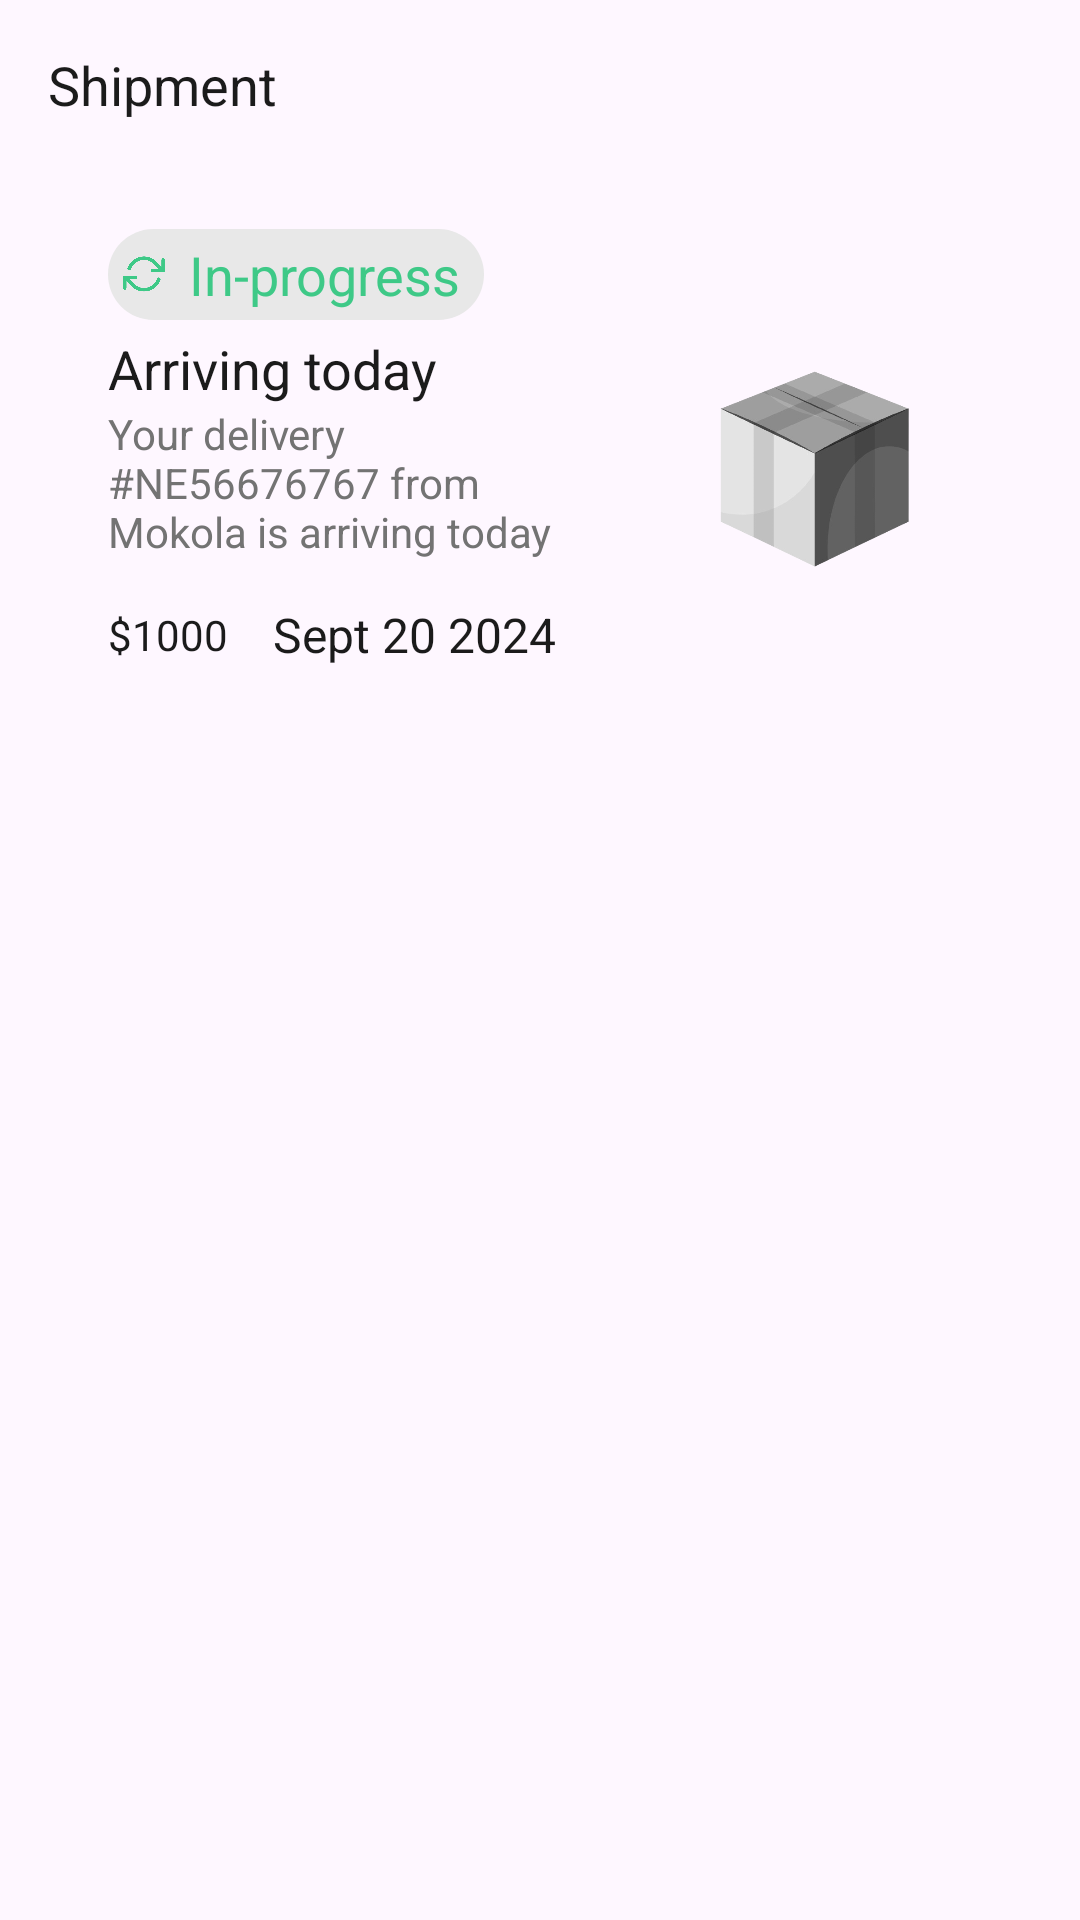

Here is an Android app screen rendered from its layout file. Give the layout XML and the strings, colors and styles it references.
<!-- AndroidManifest.xml: application theme Theme.Moov -->
<!-- res/layout/fragment_in_progress.xml -->
<?xml version="1.0" encoding="utf-8"?>
<ScrollView xmlns:android="http://schemas.android.com/apk/res/android"
    xmlns:tools="http://schemas.android.com/tools"
    android:layout_width="match_parent"
    android:layout_height="match_parent"
    xmlns:app="http://schemas.android.com/apk/res-auto"
    tools:context=".fragments.InProgressFragment">

    <FrameLayout
        android:layout_width="match_parent"
        android:layout_height="match_parent"
        tools:context=".fragments.ShipmentFragment">


        <RelativeLayout
            android:layout_width="match_parent"
            android:layout_height="wrap_content"
            tools:ignore="MissingConstraints">







            <TextView
                android:id="@+id/shipment_text"
                android:layout_width="wrap_content"
                android:layout_height="wrap_content"
                android:text="@string/shipment_text"
                android:textSize="18sp"
                android:layout_marginEnd="5dp"
                android:layout_marginStart="16dp"
                android:layout_marginTop="16dp"
                android:textColor="@color/black" />



            <RelativeLayout
                android:id="@+id/progress"
                android:layout_width="match_parent"
                android:layout_height="wrap_content"
                android:layout_below="@+id/shipment_text"
                tools:ignore="MissingConstraints,NotSibling"
                android:paddingTop="16dp"
                android:paddingStart="16dp"
                android:paddingEnd="16dp"
                android:layout_marginHorizontal="20dp"
                android:layout_marginVertical="20dp"
                android:background="@drawable/item_track_bg_border">

                <LinearLayout
                    android:layout_width="match_parent"
                    android:layout_height="wrap_content"
                    android:orientation="horizontal">

                    <LinearLayout
                        android:layout_width="wrap_content"
                        android:layout_height="wrap_content"
                        android:layout_weight="1"
                        android:orientation="vertical">

                        <LinearLayout
                            android:layout_width="wrap_content"
                            android:layout_height="wrap_content"
                            android:gravity="center"
                            android:layout_gravity="center_vertical"
                            android:background="@drawable/circular_light_grey_bg"
                            android:layout_marginEnd="8dp"
                            android:layout_marginBottom="4dp"
                            android:orientation="horizontal">

                            <ImageView
                                android:layout_width="24dp"
                                android:layout_height="24dp"
                                android:src="@drawable/loading"
                                android:contentDescription="@string/sender_icon_img"
                                android:tint="@color/green"
                                tools:ignore="UseAppTint"
                                android:padding="5dp" />
                            <TextView
                                android:layout_width="wrap_content"
                                android:layout_height="wrap_content"
                                android:text="@string/in_progress"
                                android:textSize="18sp"
                                android:layout_marginEnd="5dp"
                                android:padding="3dp"
                                android:textColor="@color/green" />
                        </LinearLayout>

                        <TextView
                            android:layout_width="wrap_content"
                            android:layout_height="wrap_content"
                            android:text="@string/arriving_today"
                            android:textSize="18sp"
                            android:textColor="@color/black" />
                        <TextView
                            android:layout_width="wrap_content"
                            android:layout_height="wrap_content"
                            android:text="@string/delivery_notice"
                            android:textSize="14sp"
                            android:layout_marginEnd="5dp"
                            android:paddingBottom="4dp"
                            android:paddingEnd="40dp"
                            android:paddingStart="0dp"
                            android:textColor="@color/light_grey" />

                        <LinearLayout
                            android:layout_width="wrap_content"
                            android:layout_height="wrap_content"
                            android:layout_marginTop="10dp"
                            android:layout_below="@+id/package_icon"
                            android:gravity="center">

                            <TextView
                                android:layout_width="wrap_content"
                                android:layout_height="wrap_content"
                                android:text="@string/charge"
                                android:textSize="14sp"
                                android:layout_marginEnd="5dp"
                                android:textColor="@color/black" />

                            <View
                                android:layout_width="5dp"
                                android:layout_height="5dp"
                                android:layout_marginEnd="5dp"
                                android:layout_gravity="center_vertical"
                                android:background="@drawable/dot_grey"/>


                            <TextView
                                android:layout_width="wrap_content"
                                android:layout_height="wrap_content"
                                android:text="@string/sept_20_2024"
                                android:textSize="16sp"
                                android:textColor="@color/black" />

                        </LinearLayout>
                    </LinearLayout>




                    <ImageView
                        android:layout_width="150dp"
                        android:layout_height="150dp"
                        android:src="@drawable/box_grey"
                        android:contentDescription="@string/package_icon"
                        android:layout_weight="1"
                        android:layout_marginEnd="20dp"
                        android:layout_marginTop="5dp"
                        />
                </LinearLayout>






            </RelativeLayout>



        </RelativeLayout>

    </FrameLayout>
</ScrollView>
<!-- resources referenced by this layout -->
<resources>
  <color name="black">#ff1b1b1b</color>
  <color name="green">#ff3ec987</color>
  <color name="light_grey">#737373</color>
  <!-- drawable box_grey: png bitmap (drawable, 42289 bytes) -->
  <!-- drawable circular_light_grey_bg (drawable) -->
  <?xml version="1.0" encoding="utf-8"?>
  <shape xmlns:android="http://schemas.android.com/apk/res/android">
      <solid android:color="@color/light_grey_001" />
      <corners android:radius="26dp" />
  </shape>
  <!-- drawable loading: png bitmap (drawable, 10215 bytes) -->
  <string name="arriving_today">Arriving today</string>
  <string name="charge">$1000</string>
  <string name="delivery_notice">Your delivery #NE56676767 from Mokola is arriving today</string>
  <string name="in_progress">In-progress</string>
  <string name="package_icon" />
  <string name="sender_icon_img" />
  <string name="sept_20_2024">Sept 20 2024</string>
  <string name="shipment_text">Shipment</string>
  <style name="Theme.Moov" parent="android:Theme.Material.Light.NoActionBar" />
  <color name="light_grey_001">#FFE8E8E8</color>
</resources>
